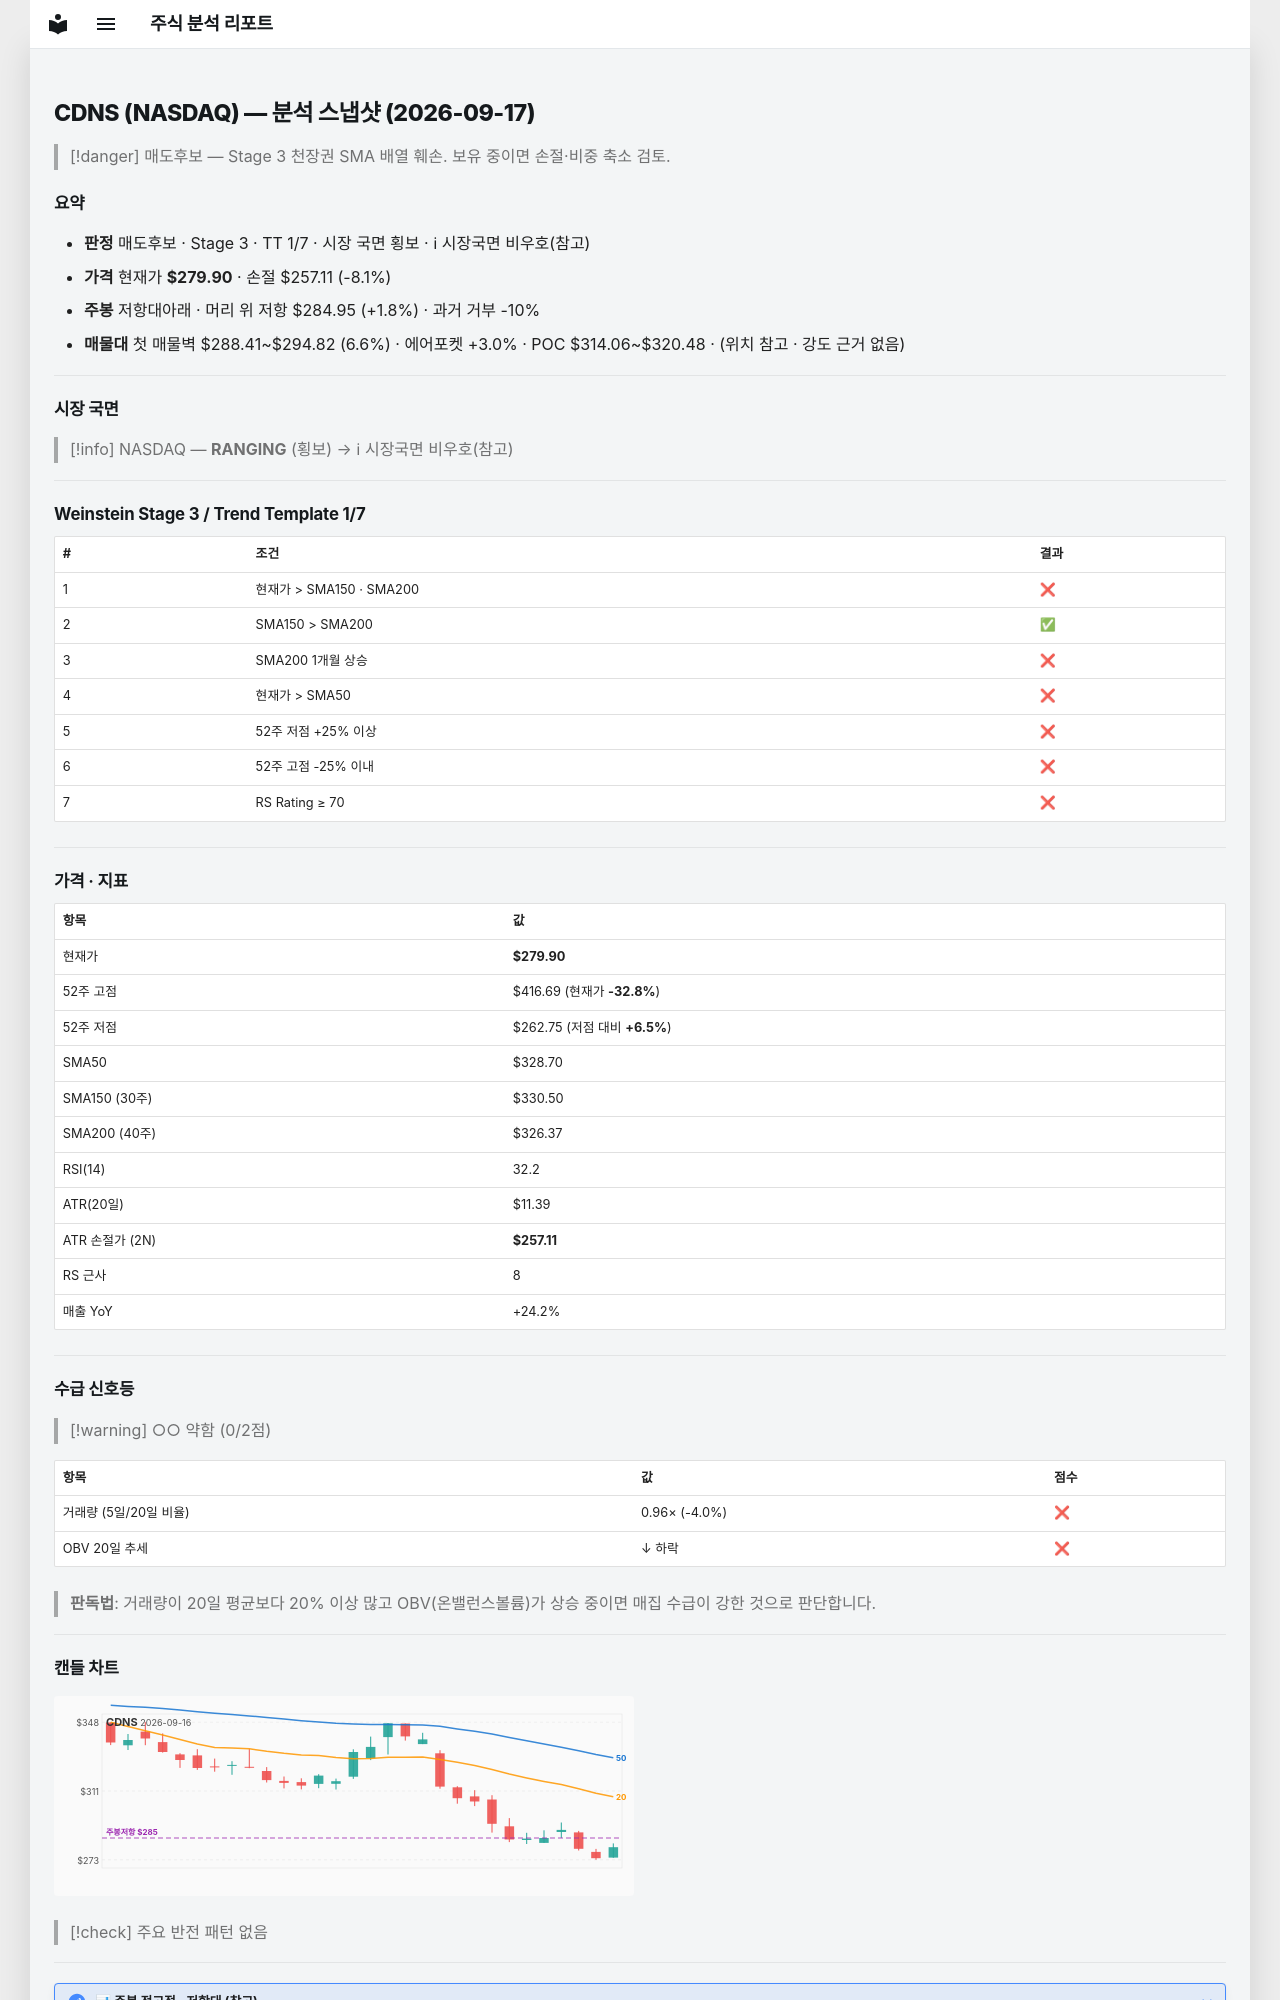

repository: soloandco/stock-reports · page: snapshots/CDNS-2026-09-17/index.html · generator: mkdocs

---
type: analysis-snapshot
title: CDNS 분석 스냅샷
ticker: CDNS
market: NASDAQ
created: 2026-09-17
updated: 2026-09-17
bar-date: 2026-09-16
verdict: 매도후보
real-rr: 0.22
sma50-gap-pct: -14.8
weekly-position: 저항대아래
weekly-overhead-price: 284.95
weekly-overhead-pct: 1.8
stage: 3
trend-template-score: 1
tt-max: 7
price: 279.8999938964844
stop-price: 257.1106608501908
market-regime: RANGING
supply-demand-score: 0/2
supply-demand-label: 약함
status: tracking
tags:
  - stock-agent
  - watchlist
  - CDNS
  - analysis
related:
  - "[[analysis-template]]"
---

# CDNS (NASDAQ) — 분석 스냅샷 (2026-09-17)

> [!danger] 매도후보 — Stage 3 천장권
> SMA 배열 훼손. 보유 중이면 손절·비중 축소 검토.

## 요약

- **판정** 매도후보 · Stage 3 · TT 1/7 · 시장 국면 횡보 · ℹ 시장국면 비우호(참고)
- **가격** 현재가 **$279.90** · 손절 $257.11 (-8.1%)
- **주봉** 저항대아래 · 머리 위 저항 $284.95 (+1.8%) · 과거 거부 -10%
- **매물대** 첫 매물벽 $288.41~$294.82 (6.6%) · 에어포켓 +3.0% · POC $314.06~$320.48 · (위치 참고 · 강도 근거 없음)

---

## 시장 국면

> [!info] NASDAQ — **RANGING** (횡보) → ℹ 시장국면 비우호(참고)

---

## Weinstein Stage 3 / Trend Template 1/7

| # | 조건 | 결과 |
|---|------|------|
| 1 | 현재가 > SMA150 · SMA200 | ❌ |
| 2 | SMA150 > SMA200 | ✅ |
| 3 | SMA200 1개월 상승 | ❌ |
| 4 | 현재가 > SMA50 | ❌ |
| 5 | 52주 저점 +25% 이상 | ❌ |
| 6 | 52주 고점 -25% 이내 | ❌ |
| 7 | RS Rating ≥ 70 | ❌ |

---

## 가격 · 지표

| 항목 | 값 |
|------|---|
| 현재가 | **$279.90** |
| 52주 고점 | $416.69 (현재가 **-32.8%**) |
| 52주 저점 | $262.75 (저점 대비 **+6.5%**) |
| SMA50 | $328.70 |
| SMA150 (30주) | $330.50 |
| SMA200 (40주) | $326.37 |
| RSI(14) | 32.2 |
| ATR(20일) | $11.39 |
| ATR 손절가 (2N) | **$257.11** |
| RS 근사 | 8 |
| 매출 YoY | +24.2% |

---
## 수급 신호등

> [!warning] ○○ 약함 (0/2점)

| 항목 | 값 | 점수 |
|------|------|------|
| 거래량 (5일/20일 비율) | 0.96× (-4.0%) | ❌ |
| OBV 20일 추세 | ↓ 하락 | ❌ |

> **판독법**: 거래량이 20일 평균보다 20% 이상 많고 OBV(온밸런스볼륨)가 상승 중이면 매집 수급이 강한 것으로 판단합니다.

---
